2-way image classification set "night-haze" from GitHub (woodenchair/cv_hw); label vocabulary: clear, hazy.

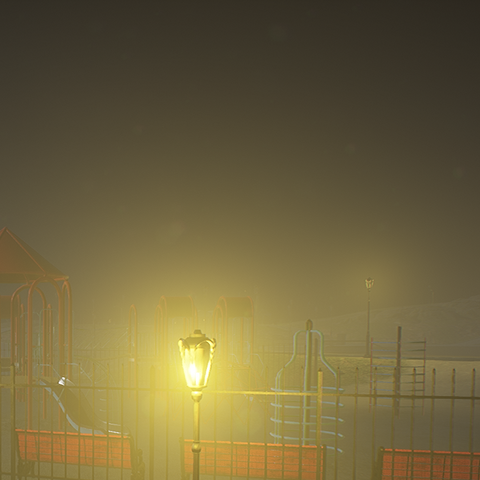
Label: hazy

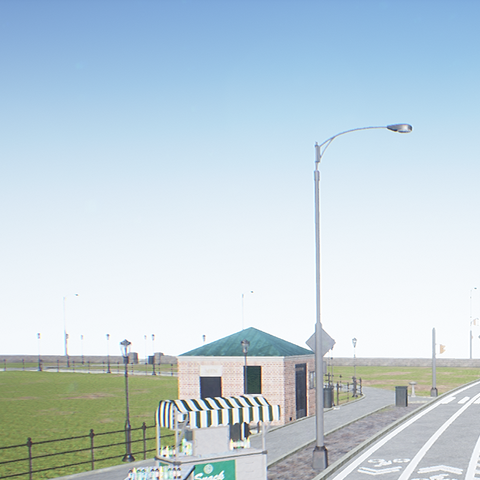
Label: clear

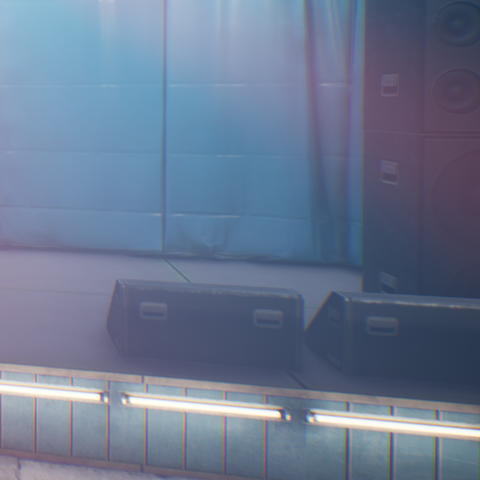
Label: hazy

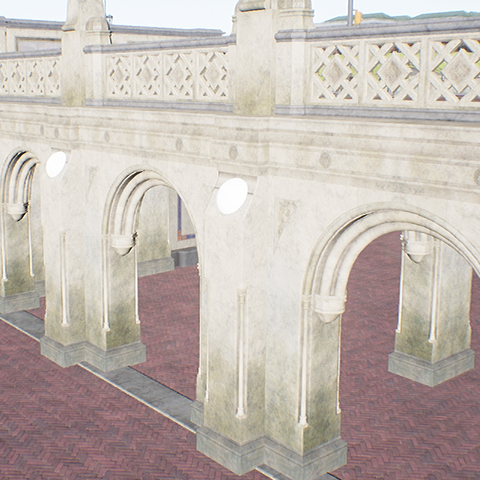
Label: clear

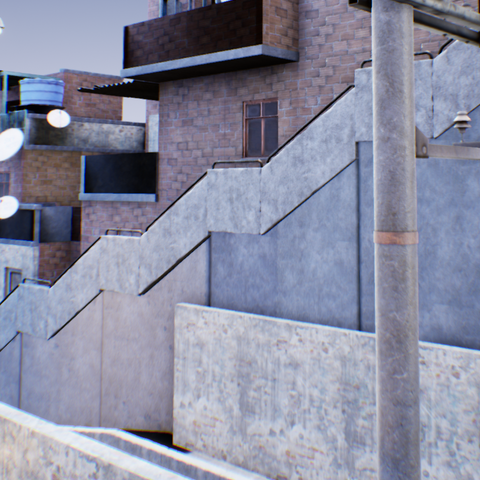
Label: clear

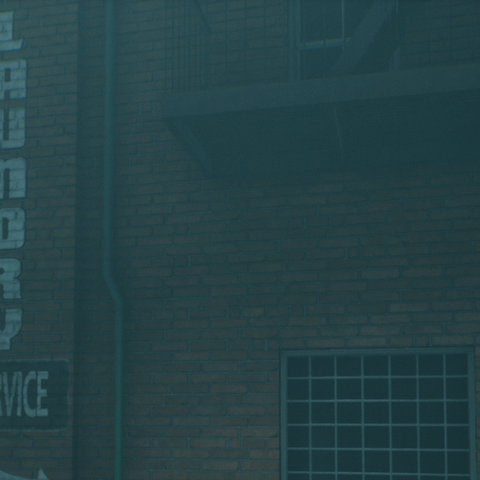
Label: hazy
